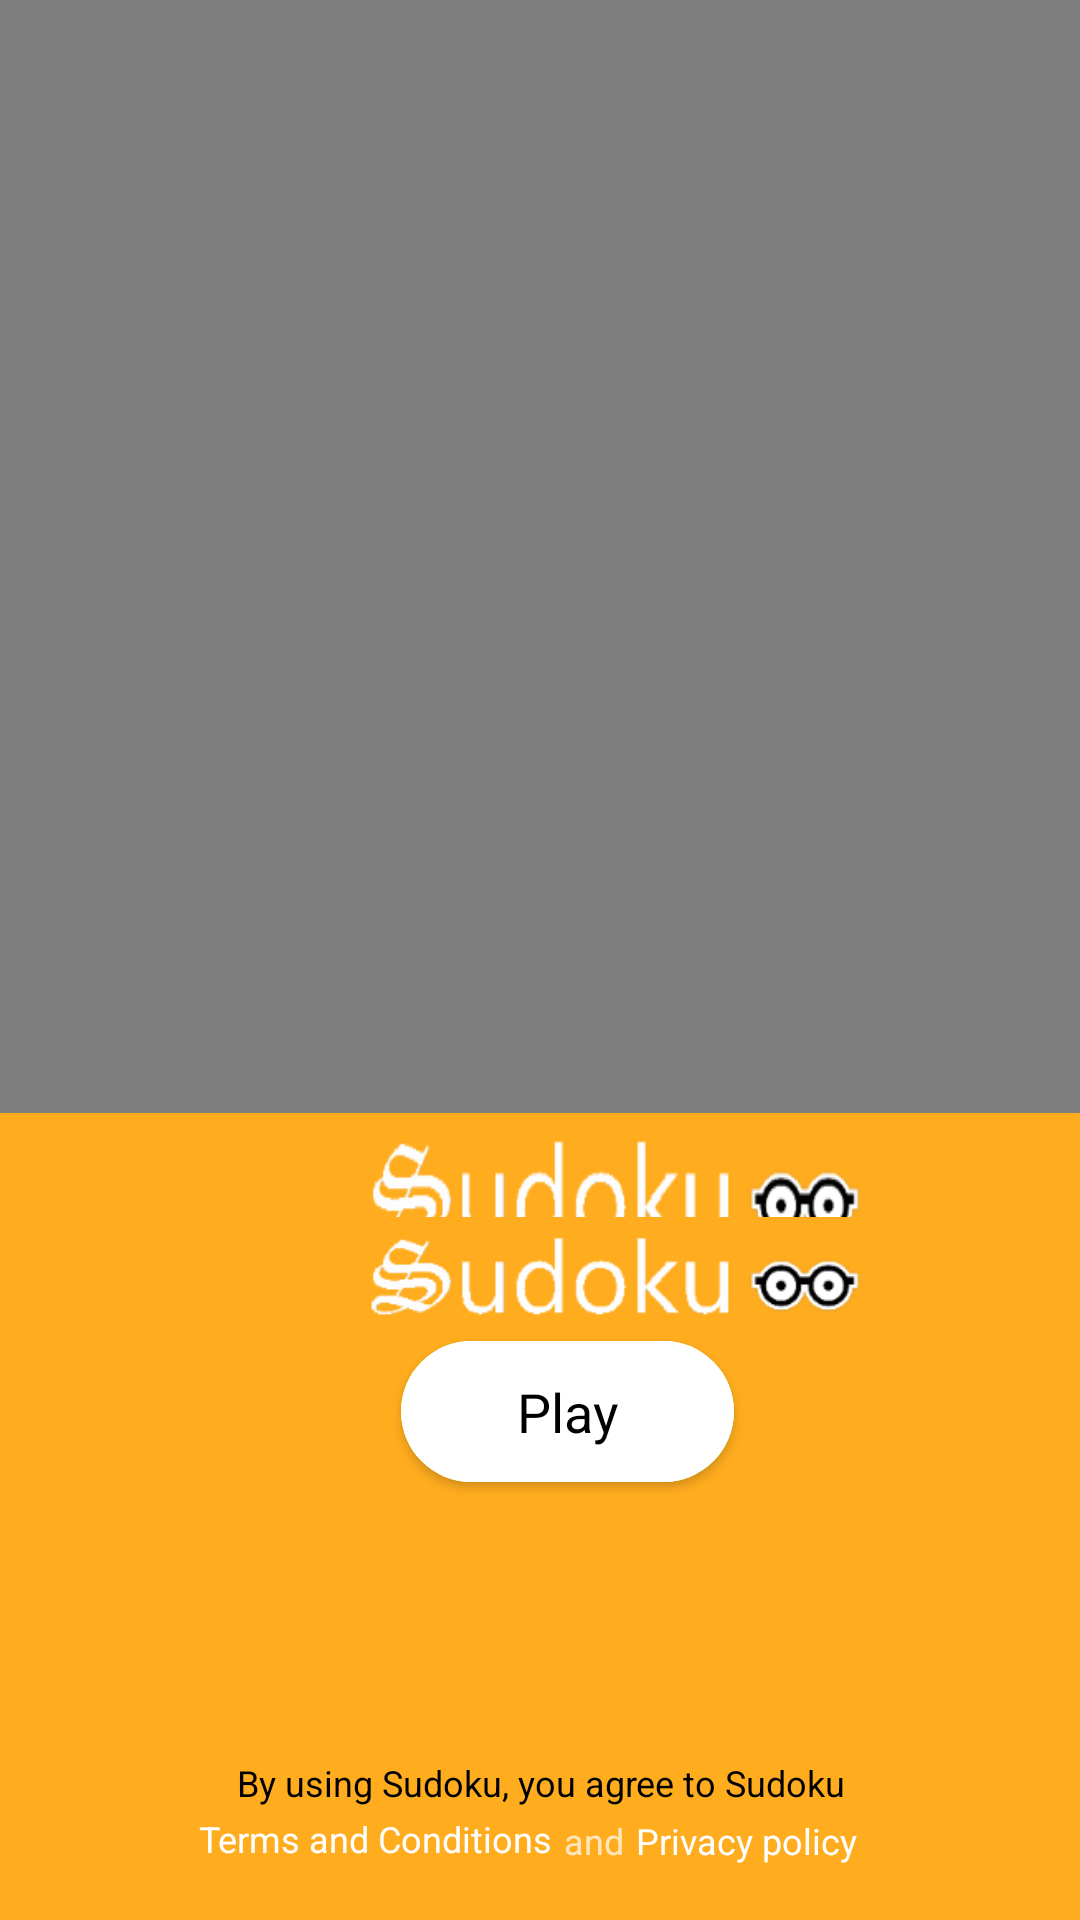

Produce the Android XML layout that renders to this screen, including the resource entries it uses.
<!-- AndroidManifest.xml: application theme AppTheme -->
<!-- res/layout/activity_main.xml -->
<?xml version="1.0" encoding="utf-8"?>
<android.support.constraint.ConstraintLayout xmlns:android="http://schemas.android.com/apk/res/android"
    xmlns:app="http://schemas.android.com/apk/res-auto"
    xmlns:tools="http://schemas.android.com/tools"
    android:orientation="vertical"
    android:layout_width="match_parent"
    android:layout_height="match_parent"
    android:background="@color/background"
    >


    <ImageView
        android:id="@+id/imageView"
        android:layout_width="0dp"
        android:layout_height="0dp"

        android:layout_marginBottom="0dp"
        android:layout_marginLeft="0dp"
        android:layout_marginRight="0dp"
        android:layout_marginTop="0dp"
        android:background="@drawable/sudoku"
        android:src="@drawable/sudoku"
        app:layout_constraintBottom_toBottomOf="parent"
        app:layout_constraintHorizontal_bias="0.0"
        app:layout_constraintLeft_toLeftOf="parent"
        app:layout_constraintRight_toRightOf="parent"
        app:layout_constraintTop_toBottomOf="@+id/videoView"
        app:layout_constraintVertical_bias="1.0" />

    <Button
        android:id="@+id/button_play"
        android:layout_width="111dp"
        android:layout_height="47dp"
        android:layout_marginBottom="8dp"
        android:layout_marginLeft="8dp"
        android:layout_marginRight="8dp"
        android:layout_marginTop="8dp"
        android:background="@drawable/playbutton_bg"
        android:elevation="22dp"
        android:text="Play"
        android:textAppearance="@style/TextAppearance.AppCompat.Display1"
        android:textColor="@android:color/black"
        android:textSize="18sp"
        app:layout_constraintBottom_toBottomOf="parent"
        app:layout_constraintHorizontal_bias="0.54"
        app:layout_constraintLeft_toLeftOf="parent"
        app:layout_constraintRight_toRightOf="parent"
        app:layout_constraintTop_toTopOf="@+id/guideline"
        app:layout_constraintVertical_bias="0.33" />

    <android.support.constraint.Guideline
        android:layout_width="wrap_content"
        android:layout_height="wrap_content"
        android:id="@+id/guideline"
        app:layout_constraintGuide_begin="371dp"
        android:orientation="horizontal" />

    <VideoView
        android:id="@+id/videoView"
        android:layout_width="446dp"
        android:layout_height="0dp"
        app:layout_constraintTop_toTopOf="parent"
        android:layout_marginTop="0dp"
        android:layout_marginRight="0dp"
        app:layout_constraintRight_toRightOf="parent"
        android:layout_marginLeft="0dp"
        app:layout_constraintLeft_toLeftOf="parent"
        app:layout_constraintHorizontal_bias="0.0"
        android:layout_marginBottom="0dp"
        app:layout_constraintBottom_toTopOf="@+id/guideline"
        app:layout_constraintVertical_bias="0.0" />

    <TextView
        android:id="@+id/textView3"
        android:layout_width="wrap_content"
        android:layout_height="wrap_content"
        android:layout_marginBottom="8dp"
        android:layout_marginLeft="8dp"
        android:layout_marginRight="8dp"
        android:layout_marginTop="8dp"
        android:text="@string/conditions"
        android:textColor="@color/colorBlack"

        android:textSize="12sp"
        app:layout_constraintBottom_toBottomOf="@+id/imageView"
        app:layout_constraintLeft_toLeftOf="parent"
        app:layout_constraintRight_toRightOf="parent"
        app:layout_constraintTop_toTopOf="@+id/guideline"
        app:layout_constraintVertical_bias="0.874"
        app:layout_constraintHorizontal_bias="0.504" />

    <TextView
        android:id="@+id/term"
        android:layout_width="wrap_content"
        android:layout_height="wrap_content"
        android:layout_marginBottom="8dp"
        android:layout_marginLeft="8dp"
        android:layout_marginRight="8dp"
        android:layout_marginTop="9dp"
        android:autoLink="web"
        android:clickable="true"
        android:linksClickable="true"
        android:onClick="go_terms"
        android:text="@string/term"
        android:textColor="@color/colorWhite"
        android:textSize="12sp"
        app:layout_constraintBottom_toBottomOf="parent"
        app:layout_constraintHorizontal_bias="0.258"
        app:layout_constraintLeft_toLeftOf="parent"
        app:layout_constraintRight_toRightOf="parent"
        app:layout_constraintTop_toTopOf="@+id/guideline"
        app:layout_constraintVertical_bias="0.954" />

    <TextView
        android:id="@+id/textView5"
        android:layout_width="wrap_content"
        android:layout_height="wrap_content"
        android:layout_marginBottom="8dp"
        android:layout_marginLeft="8dp"
        android:layout_marginRight="8dp"
        android:layout_marginTop="8dp"
        android:text="and"
        android:textSize="12sp"
        app:layout_constraintBottom_toBottomOf="parent"
        app:layout_constraintHorizontal_bias="0.556"
        app:layout_constraintLeft_toLeftOf="parent"
        app:layout_constraintRight_toRightOf="parent"
        app:layout_constraintTop_toTopOf="parent"
        app:layout_constraintVertical_bias="0.983" />

    <TextView
        android:id="@+id/privacy"
        android:layout_width="wrap_content"
        android:layout_height="wrap_content"
        android:layout_marginBottom="8dp"
        android:layout_marginLeft="8dp"
        android:layout_marginRight="8dp"
        android:layout_marginTop="8dp"
        android:autoLink="web"
        android:clickable="true"
        android:linksClickable="true"
        android:onClick="go_privacy"
        android:text="Privacy policy"
        android:textAllCaps="false"
        android:textColor="@color/colorWhite"
        android:textSize="12sp"
        app:layout_constraintBottom_toBottomOf="parent"
        app:layout_constraintHorizontal_bias="0.755"
        app:layout_constraintLeft_toLeftOf="parent"
        app:layout_constraintRight_toRightOf="parent"
        app:layout_constraintTop_toTopOf="parent"
        app:layout_constraintVertical_bias="0.983" />
</android.support.constraint.ConstraintLayout>
<!-- resources referenced by this layout -->
<resources>
  <color name="background">#ffac1e</color>
  <color name="colorBlack">#000000</color>
  <color name="colorWhite">#fff</color>
  <!-- drawable playbutton_bg (drawable) -->
  <?xml version="1.0" encoding="utf-8"?>
  <ripple xmlns:android="http://schemas.android.com/apk/res/android"
  xmlns:tools="http://schemas.android.com/tools"
  android:color="#05ECE1"
  tools:targetApi="lollipop">
  
  
      <item android:state_pressed="true" >
          <shape  >
              <corners android:radius="120dp" />
              <solid android:color="#E6EE9C"></solid>
  
          </shape>
      </item>
      <item android:state_focused="true">
          <shape  >
              <corners android:radius="120dp"></corners>
  
              <solid android:color="#E6EE9C"></solid>
          </shape>
      </item>
      <item >
          <shape  >
              <corners android:radius="120dp"></corners>
              <solid android:color="#FFFFFF"></solid>
  
          </shape>
      </item>
  
  
  </ripple>
  <!-- drawable sudoku: png bitmap (drawable-hdpi, 5181 bytes) -->
  <string name="conditions">By using Sudoku, you agree to Sudoku  </string>
  <string name="term">Terms and Conditions</string>
  <style name="AppTheme" parent="Base.Theme.AppCompat">
          <item name="windowActionBar">false</item>
          <item name="windowNoTitle">true</item>
      </style>
</resources>
